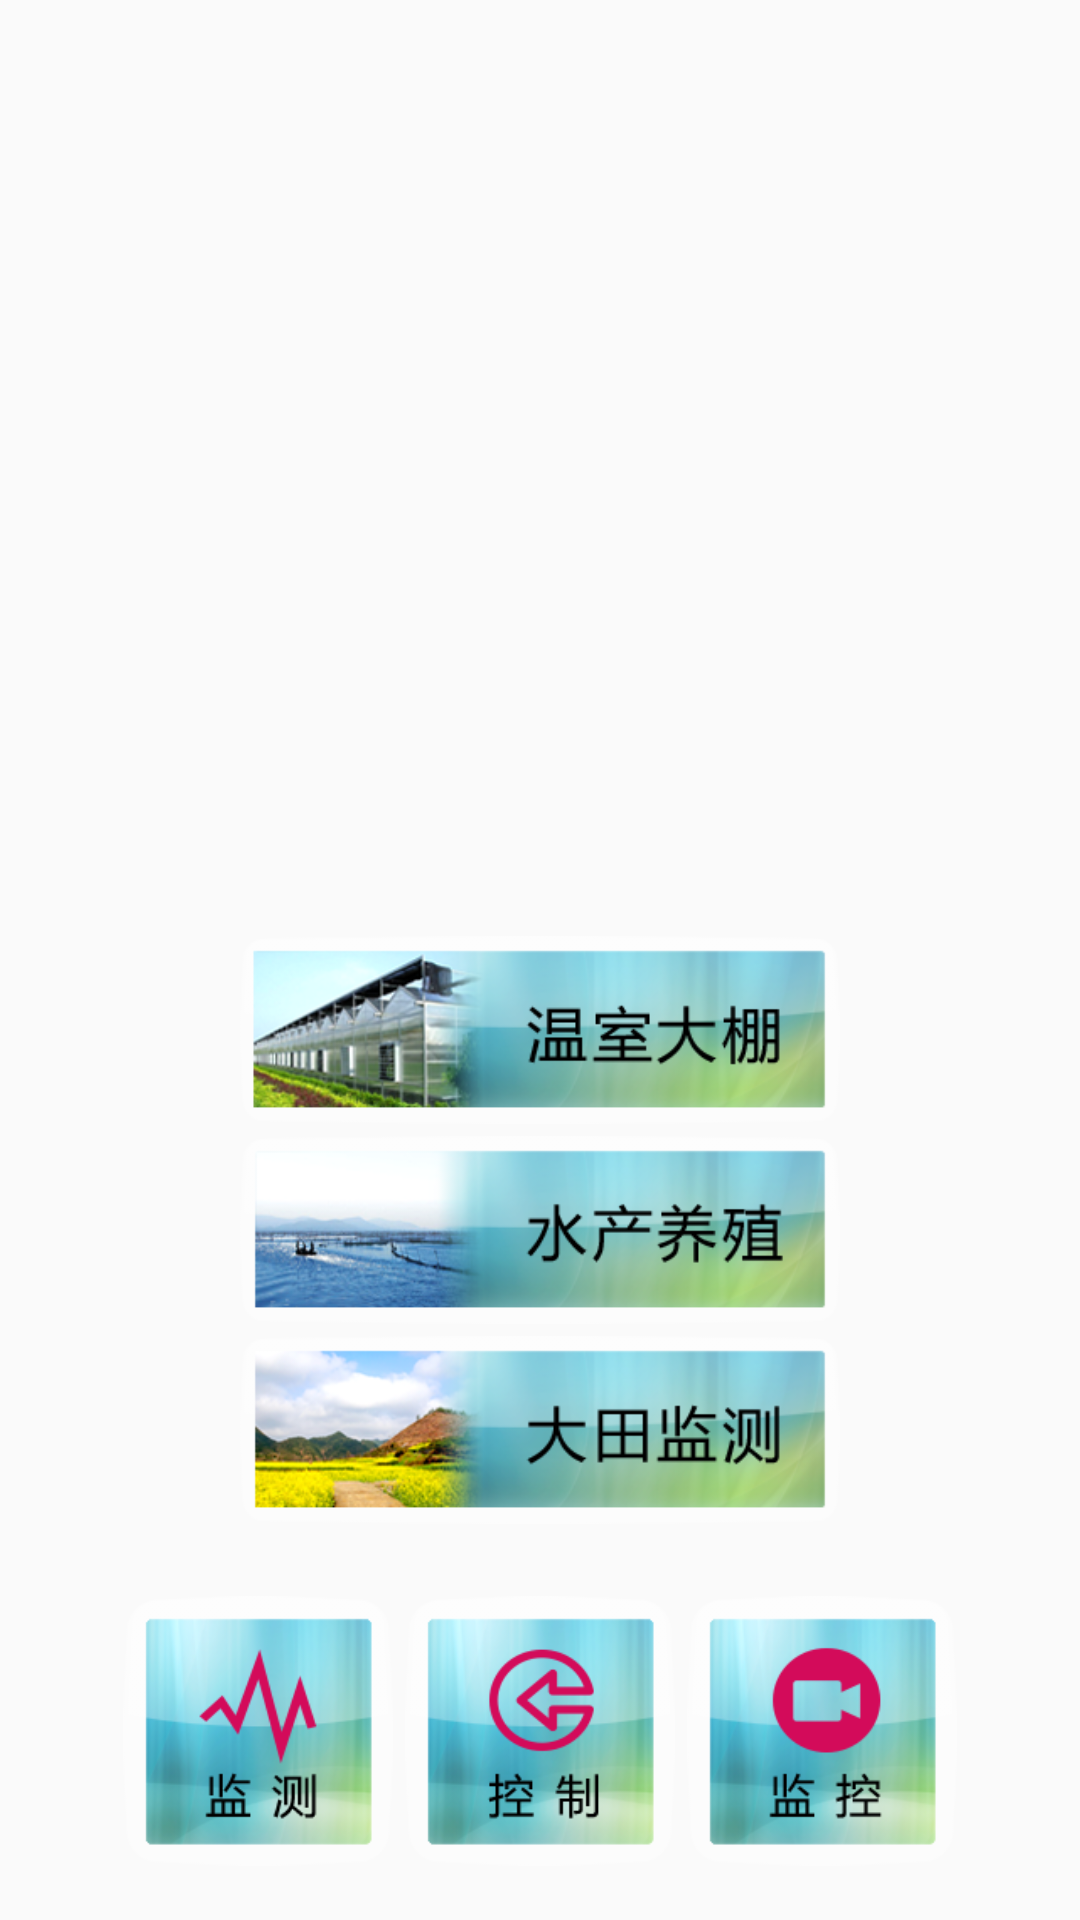

Android layout source for this screen:
<!-- AndroidManifest.xml: activity theme AppTheme -->
<!-- res/layout/fragment_ju_rong.xml -->
<RelativeLayout xmlns:android="http://schemas.android.com/apk/res/android"
    xmlns:tools="http://schemas.android.com/tools"
    android:layout_width="match_parent"
    android:layout_height="match_parent"
    android:background="@drawable/main_bk"
    android:paddingBottom="@dimen/activity_vertical_margin"
    android:paddingLeft="@dimen/activity_horizontal_margin"
    android:paddingRight="@dimen/activity_horizontal_margin"
    android:paddingTop="@dimen/activity_vertical_margin" >

    <RelativeLayout
        android:id="@+id/horizontal_three"
        android:layout_width="wrap_content"
        android:layout_height="wrap_content"
        android:layout_alignParentBottom="true"
        android:layout_centerHorizontal="true" >

        <LinearLayout
            android:layout_width="wrap_content"
            android:layout_height="wrap_content"
            android:orientation="horizontal" >

            <ImageButton
                android:id="@+id/btn_moni"
                android:layout_width="90dp"
                android:layout_height="90dp"
                android:layout_margin="2dp"
                android:layout_weight="1"
                android:background="@drawable/icon_moni_select" />

            <ImageButton
                android:id="@+id/btn_ctr"
                android:layout_width="90dp"
                android:layout_height="90dp"
                android:layout_margin="2dp"
                android:layout_marginLeft="8dp"
                android:layout_marginRight="8dp"
                android:layout_weight="1"
                android:background="@drawable/icon_control_select" />

            <ImageButton
                android:id="@+id/btn_video"
                android:layout_width="90dp"
                android:layout_height="90dp"
                android:layout_margin="2dp"
                android:layout_weight="1"
                android:background="@drawable/icon_video_select" />
        </LinearLayout>
    </RelativeLayout>

    <RelativeLayout
        android:id="@+id/ver_three"
        android:layout_width="wrap_content"
        android:layout_height="wrap_content"
        android:layout_above="@id/horizontal_three"
        android:layout_centerHorizontal="true"
        android:layout_marginBottom="20dp" >

        <LinearLayout
            android:layout_width="wrap_content"
            android:layout_height="200dp"
            android:orientation="vertical" >

            <ImageButton
                android:id="@+id/btn_dapeng"
                android:layout_width="200dp"
                android:layout_height="65dp"
                android:layout_margin="2dp"
                android:layout_weight="1"
                android:background="@drawable/icon_dapeng_select" />

            <ImageButton
                android:id="@+id/btn_shuichan"
                android:layout_width="200dp"
                android:layout_height="65dp"
                android:layout_margin="2dp"
                android:layout_weight="1"
                android:background="@drawable/icon_shuichan_select" />

            <ImageButton
                android:id="@+id/btn_datian"
                android:layout_width="200dp"
                android:layout_height="65dp"
                android:layout_margin="2dp"
                android:layout_weight="1"
                android:background="@drawable/icon_datian_select" />
        </LinearLayout>
    </RelativeLayout>

</RelativeLayout>
<!-- resources referenced by this layout -->
<resources>
  <dimen name="activity_horizontal_margin">16dp</dimen>
  <dimen name="activity_vertical_margin">16dp</dimen>
  <!-- drawable icon_control_select (drawable) -->
  <?xml version="1.0" encoding="utf-8"?>
  <selector xmlns:android="http://schemas.android.com/apk/res/android">
      
  <item android:state_pressed="true" android:drawable="@drawable/icon_control_press"/>
  
  <item android:state_focused="true" android:state_window_focused="true" 
      android:drawable="@drawable/icon_control_press"/>
  
  <item android:state_focused="true" android:state_window_focused="false" 
      android:drawable="@drawable/icon_control"/>
  
  <item android:drawable="@drawable/icon_control"/>
  </selector>
  <!-- drawable icon_dapeng_select (drawable) -->
  <?xml version="1.0" encoding="utf-8"?>
  <selector xmlns:android="http://schemas.android.com/apk/res/android">
      
  <item android:state_pressed="true" android:drawable="@drawable/icon_dapeng_press"/>
  
  <item android:state_focused="true" android:state_window_focused="true" 
      android:drawable="@drawable/icon_dapeng_press"/>
  
  <item android:state_focused="true" android:state_window_focused="false" 
      android:drawable="@drawable/icon_dapeng"/>
  
  <item android:drawable="@drawable/icon_dapeng"/>
  </selector>
  <!-- drawable icon_datian_select (drawable) -->
  <?xml version="1.0" encoding="utf-8"?>
  <selector xmlns:android="http://schemas.android.com/apk/res/android">
      
  <item android:state_pressed="true" android:drawable="@drawable/icon_datian_press"/>
  
  <item android:state_focused="true" android:state_window_focused="true" 
      android:drawable="@drawable/icon_datian_press"/>
  
  <item android:state_focused="true" android:state_window_focused="false" 
      android:drawable="@drawable/icon_datian"/>
  
  <item android:drawable="@drawable/icon_datian"/>
  </selector>
  <!-- drawable icon_moni_select (drawable) -->
  <?xml version="1.0" encoding="utf-8"?>
  <selector xmlns:android="http://schemas.android.com/apk/res/android">
      
  <item android:state_pressed="true" android:drawable="@drawable/icon_moni_press"/>
  
  <item android:state_focused="true" android:state_window_focused="true" 
      android:drawable="@drawable/icon_moni_press"/>
  
  <item android:state_focused="true" android:state_window_focused="false" 
      android:drawable="@drawable/icon_moni"/>
  
  <item android:drawable="@drawable/icon_moni"/>
  </selector>
  <!-- drawable icon_shuichan_select (drawable) -->
  <?xml version="1.0" encoding="utf-8"?>
  <selector xmlns:android="http://schemas.android.com/apk/res/android">
      
  <item android:state_pressed="true" android:drawable="@drawable/icon_shuichan_press"/>
  
  <item android:state_focused="true" android:state_window_focused="true" 
      android:drawable="@drawable/icon_shuichan_press"/>
  
  <item android:state_focused="true" android:state_window_focused="false" 
      android:drawable="@drawable/icon_shuichan"/>
  
  <item android:drawable="@drawable/icon_shuichan"/>
  </selector>
  <!-- drawable icon_video_select (drawable) -->
  <?xml version="1.0" encoding="utf-8"?>
  <selector xmlns:android="http://schemas.android.com/apk/res/android">
      
  <item android:state_pressed="true" android:drawable="@drawable/icon_video_press"/>
  
  <item android:state_focused="true" android:state_window_focused="true" 
      android:drawable="@drawable/icon_video_press"/>
  
  <item android:state_focused="true" android:state_window_focused="false" 
      android:drawable="@drawable/icon_video"/>
  
  <item android:drawable="@drawable/icon_video"/>
  </selector>
  <style name="AppTheme" parent="AppBaseTheme">
          
      </style>
  <style name="AppBaseTheme" parent="Theme.AppCompat.Light">
          <item name="actionBarStyle">@style/MyActionBarStyle</item>
          
      </style>
  <style name="MyActionBarStyle" parent="@style/Widget.AppCompat.Light.ActionBar">
          <item name="android:background">@drawable/ic_launcher</item>
  
  
  		
          <item name="background">@drawable/ic_launcher</item>
          <item name="backgroundStacked">@drawable/ic_launcher</item>
  
      </style>
</resources>
